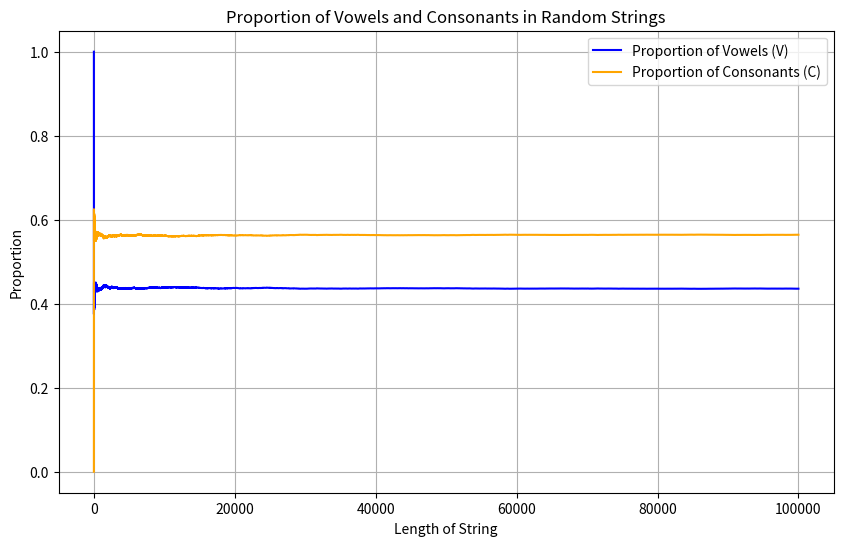

This chart was generated by the following Python code:
import random
import pandas as pd
import matplotlib.pyplot as plt

def generate_random_string(length):
    letters = []
    
    current_letter = "V" if random.uniform(0, 1) < 0.43 else "C"
    letters.append(current_letter)
    
    for i in range(length - 1):
        random_num = random.uniform(0, 1)
        
        if current_letter == "V":
            if random_num < 0.13:
                current_letter = "V"
            else:
                current_letter = "C"
        else:
            if random_num < 0.67:
                current_letter = "V"
            else:
                current_letter = "C"
        letters.append(current_letter)
    
    return letters

def value_counts_fast(max_length):
    letters = generate_random_string(max_length)
    
    v_count = 0
    proportions_V = []
    proportions_C = []
    
    for i in range(max_length):
        if letters[i] == 'V':
            v_count += 1
        
        length = i + 1
        proportions_V.append(v_count / length)
        proportions_C.append((length - v_count) / length)
    
    return pd.DataFrame({
        "integer": range(1, max_length + 1),
        "proportion_V": proportions_V,
        "proportion_C": proportions_C
    })

def plot_proportions(df_counts):
    plt.figure(figsize=(10, 6))
    plt.plot(df_counts['integer'], df_counts['proportion_V'], label='Proportion of Vowels (V)', color='blue')
    plt.plot(df_counts['integer'], df_counts['proportion_C'], label='Proportion of Consonants (C)', color='orange')
    plt.xlabel('Length of String')
    plt.ylabel('Proportion')
    plt.title('Proportion of Vowels and Consonants in Random Strings')
    plt.legend()
    plt.grid()
    plt.show()

plot_proportions(value_counts_fast(100000))
